Run: headless pygame with SDL's dummy video driver; simulated clock (each Clock.tick advances the game by its frame time, no real sleeping); random seed 0; keys injected as events and as key.get_pressed() state; no mouse input.
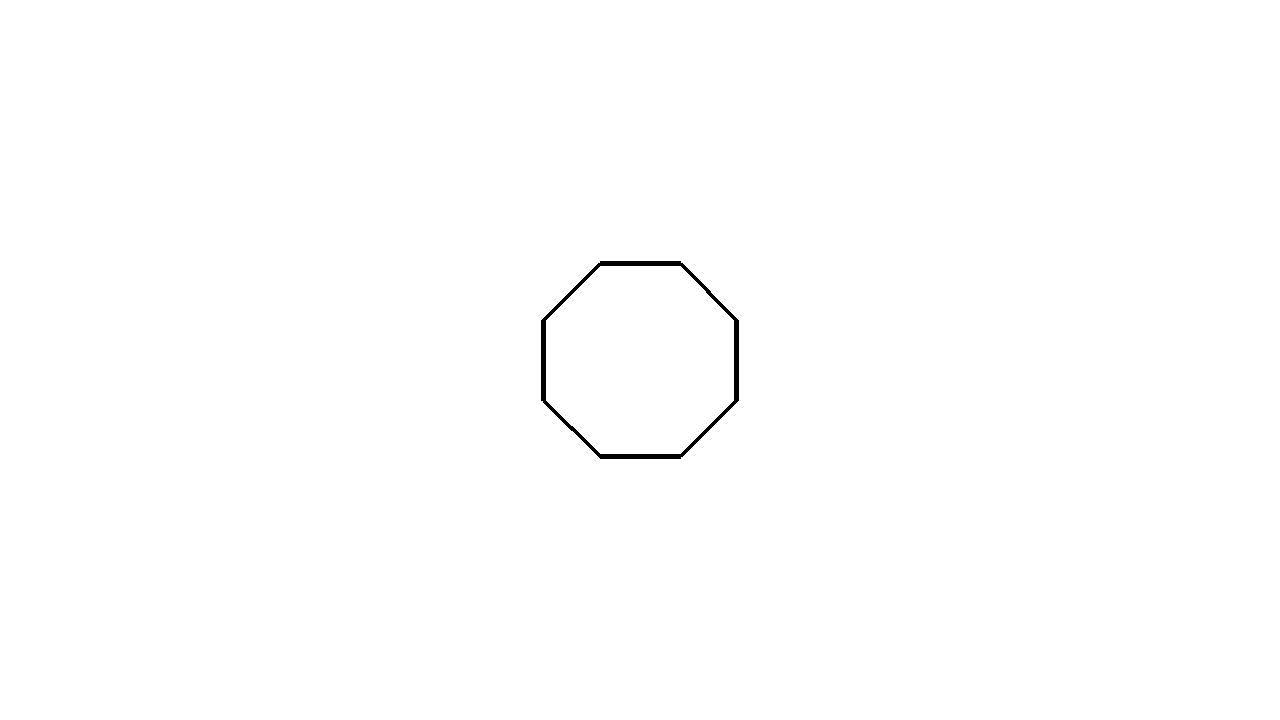
Frame 1 of 4 · flips 1–60 · no input
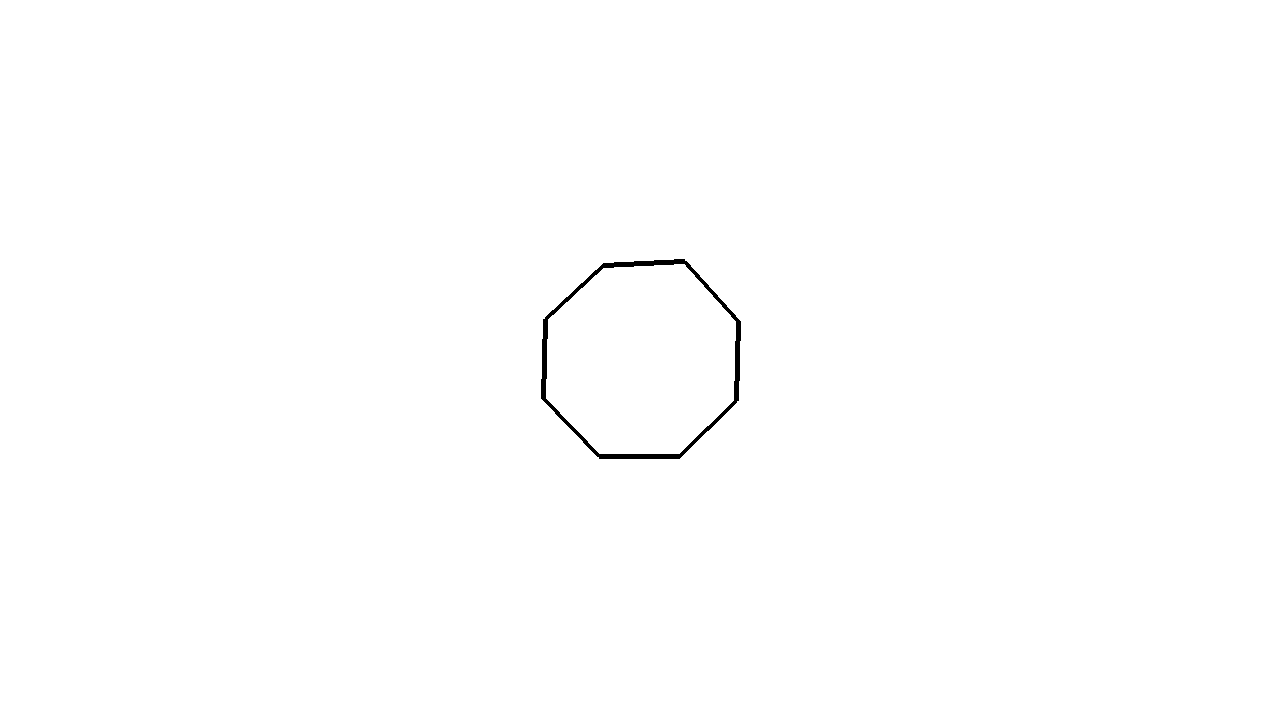
Frame 2 of 4 · flips 61–180 · tapped SPACE, RETURN · held RIGHT (→), D
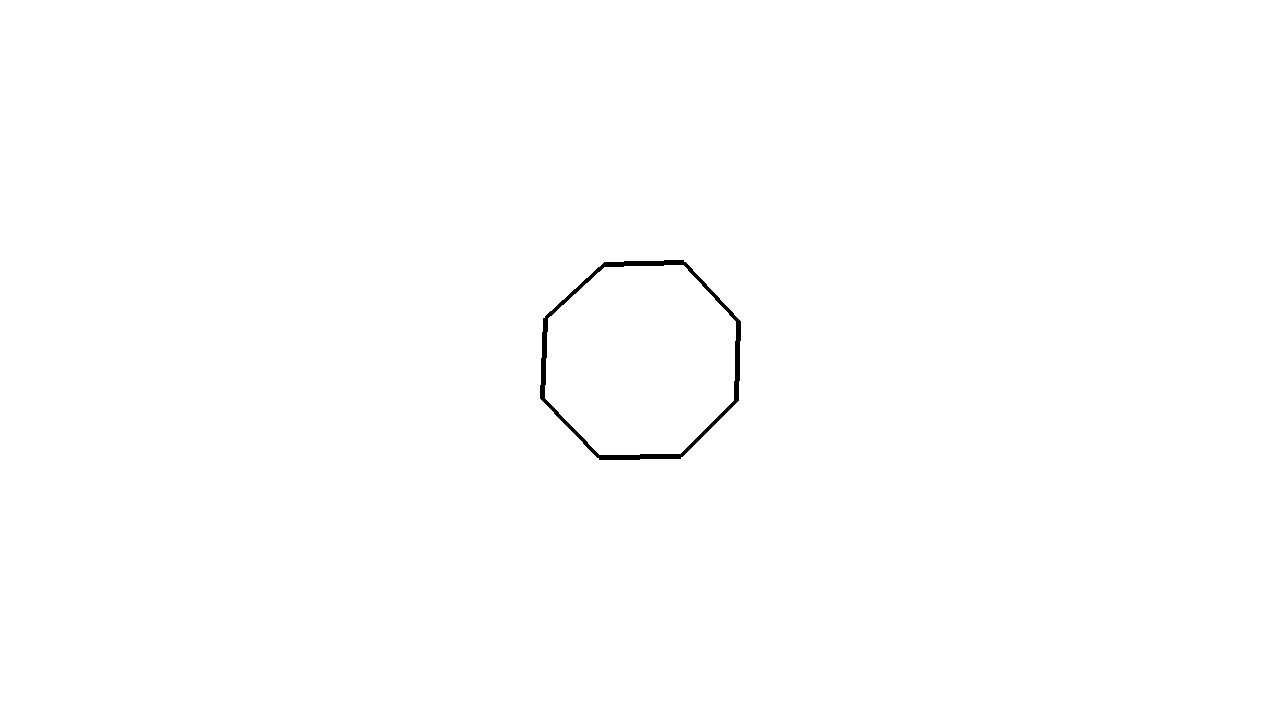
Frame 3 of 4 · flips 181–300 · held DOWN (↓), S
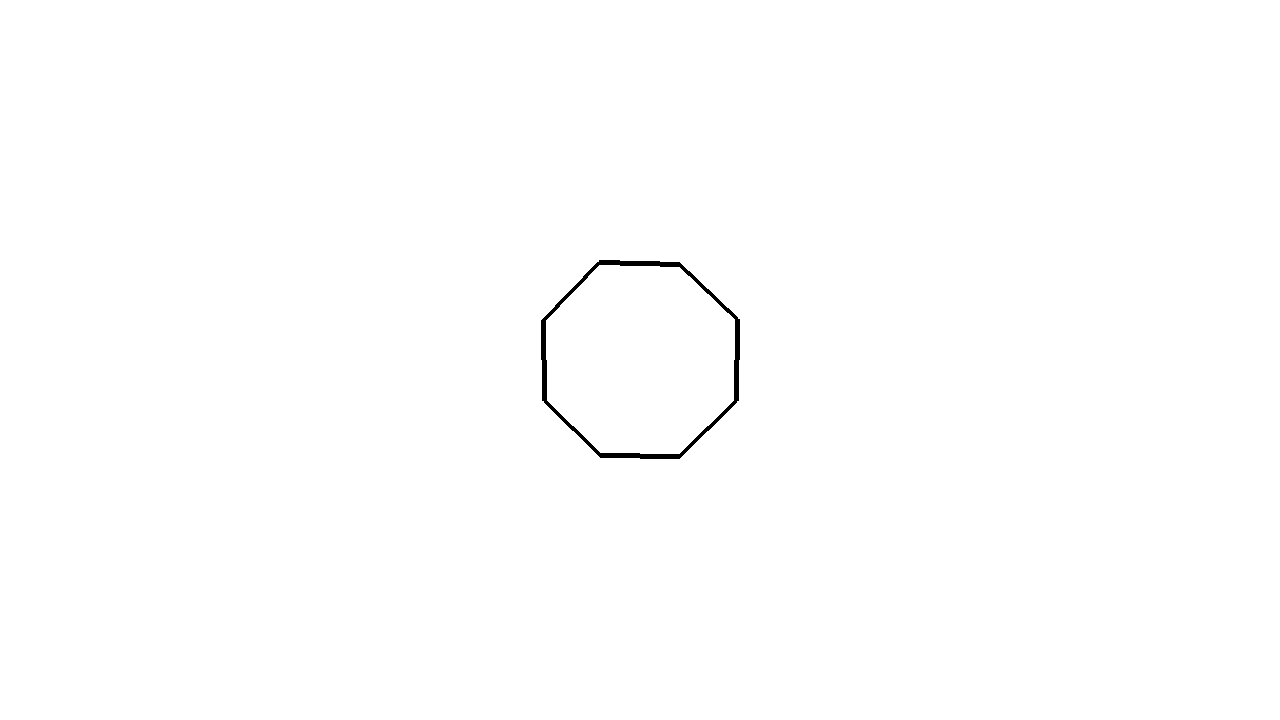
Frame 4 of 4 · flips 301–420 · held LEFT (←), A, UP (↑), W

The pygame program that drew these frames:

import pygame, math, sys
pygame.init()
screen = pygame.display.set_mode((1280, 720))


class Point:
    def __init__(self, pos, vel, force):
        self.pos = pos
        self.vel = vel
        self.force = force


def init_points(arr):
    to_return = []
    for i in range(len(arr)):
        to_return.append(Point(arr[i], [0, 0], [0, 0]))

    return to_return


class Body:
    def __init__(self, x, y, points, segments, scale, spring_constant, color, damp, mass):

        self.raw_points = points
        self.points = []

        # Erase Later
        y = y - (1 + octo_y) * scale

        for i in range(0, len(points)):
            n_x = points[i].pos[0]*scale + x
            n_y = points[i].pos[1]*scale + y

            self.points.append(Point([n_x, n_y], [0, 0], [0, 0]))

        self.segments = segments
        self.baseSegmentLength = []
        self.baseDisplacement = []

        for segment in self.segments:
            d_x = self.points[segment[0]].pos[0] - self.points[segment[1]].pos[0]
            d_y = self.points[segment[0]].pos[1] - self.points[segment[1]].pos[1]

            self.baseDisplacement.append([abs(d_x), abs(d_y)])
            self.baseSegmentLength.append(math.sqrt(d_x*d_x + d_y*d_y))
        self.spring_constant = spring_constant
        self.color = color
        self.damp = damp
        self.mass = mass

        self.relevantSegment = {}
        for i in range(len(self.segments)):
            segment = self.segments[i]
            if segment[0] not in self.relevantSegment.keys():
                self.relevantSegment[segment[0]] = [i]
            else:
                self.relevantSegment[segment[0]].append(i)
            if segment[1] not in self.relevantSegment.keys():
                self.relevantSegment[segment[1]] = [i]
            else:
                self.relevantSegment[segment[1]].append(i)


octo_y = 2/math.sqrt(2)

ball = Body(1280/2, 720/2,
            init_points([[-1, 0], [1, 0], [1 + octo_y, octo_y], [1 + octo_y, 2 + octo_y], [1, 2 + 2*octo_y],
                        [-1, 2 + 2*octo_y], [-1 - octo_y, 2 + octo_y], [-1 - octo_y, octo_y]]),
            [[0, 1], [1, 2], [2, 3], [3, 4], [4, 5], [5, 6], [6, 7], [7, 0]],
            40,
            0.001,
            (0, 0, 0),
            0.85,
            1
            )


def render_body(b):
    for segment in b.segments:
        pygame.draw.line(screen, b.color, b.points[segment[0]].pos, b.points[segment[1]].pos, 5)


bodies = [ball]
g = 0


def calculate_physics():
    global g

    for body in bodies:
        for i in range(len(body.points)):
            point = body.points[i]

            # Update Points Based On Velocity of Each
            pos = point.pos
            vel = point.vel

            pos[0] += vel[0]
            pos[1] += vel[1]

            force = point.force

            # Update Velocity based on Force of each
            acc = [force[0] / body.mass, force[1] / body.mass]
            vel[0] += acc[0]
            vel[1] += acc[1]

            # Damping Effect on Velocity
            body.vel = [vel[0] * body.damp, vel[1] * body.damp]

            point.force = [0, body.mass*g]

    # for each segment
        for i in range(len(body.segments)):
            segment = body.segments[i]
            p1 = body.points[segment[0]]
            p2 = body.points[segment[1]]

            d_x = p1.pos[0] - p2.pos[0]
            d_y = p1.pos[1] - p2.pos[1]

            d_vx = p1.vel[0] - p2.vel[0]
            d_vy = p1.vel[1] - p2.vel[1]

            o_length = body.baseSegmentLength[i]
            n_length = math.sqrt(d_x * d_x + d_y * d_y)

            f = (o_length - n_length) * body.spring_constant #+ (d_x * d_y + d_vx * d_vy) * (10 / n_length)

            fx = f * (d_x/n_length)
            fy = f * (d_y/n_length)

            p1.force[0] += fx
            p1.force[1] += fy
            p2.force[0] -= fx
            p2.force[1] -= fy



while True:
    for event in pygame.event.get():
        if event.type == pygame.QUIT:
           sys.exit('Closed Game')

    keys = pygame.key.get_pressed()
    if keys[pygame.K_LEFT]:
        print('LEFT KEY PRESSED')
        ball.points[0].pos[0] -= 0.1
    elif keys[pygame.K_RIGHT]:
        ball.points[0].pos[0] += 0.1


    screen.fill((255, 255, 255))
    calculate_physics()
    render_body(ball)

    pygame.display.flip()
